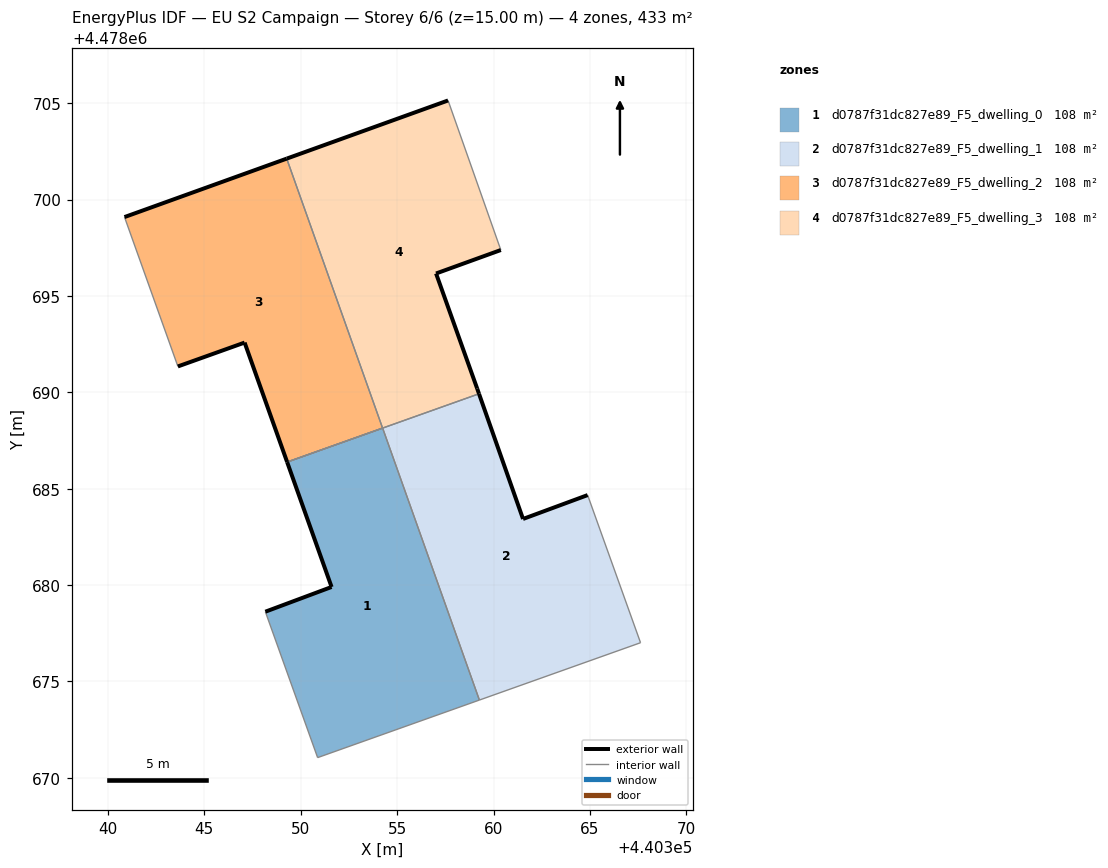
=== STOREY PLAN SPEC (per zone: floor XY polygon, exterior-wall plan segments, windows/doors) ===
zone 1: d0787f31dc827e89_F5_dwelling_0  (108.3 m²)
  floor: (440359.27, 4478674.04) (440354.25, 4478688.14) (440349.29, 4478686.38) (440351.60, 4478679.90) (440348.16, 4478678.62) (440350.88, 4478671.05)
  exterior wall: (440351.60, 4478679.90) – (440349.29, 4478686.38)  [6.9 m]
  exterior wall: (440348.16, 4478678.62) – (440351.60, 4478679.90)  [3.7 m]
  interior walls: 4
zone 2: d0787f31dc827e89_F5_dwelling_1  (108.3 m²)
  floor: (440367.63, 4478677.01) (440364.88, 4478684.67) (440361.53, 4478683.43) (440359.25, 4478689.92) (440354.25, 4478688.14) (440359.27, 4478674.04)
  exterior wall: (440359.25, 4478689.92) – (440361.53, 4478683.43)  [6.9 m]
  exterior wall: (440361.53, 4478683.43) – (440364.88, 4478684.67)  [3.6 m]
  interior walls: 4
zone 3: d0787f31dc827e89_F5_dwelling_2  (108.3 m²)
  floor: (440354.25, 4478688.15) (440349.27, 4478702.12) (440340.86, 4478699.09) (440343.63, 4478691.34) (440347.09, 4478692.58) (440349.29, 4478686.38)
  exterior wall: (440340.86, 4478699.09) – (440349.27, 4478702.12)  [8.9 m]
  exterior wall: (440349.29, 4478686.38) – (440347.09, 4478692.58)  [6.6 m]
  exterior wall: (440347.09, 4478692.58) – (440343.63, 4478691.34)  [3.7 m]
  interior walls: 3
zone 4: d0787f31dc827e89_F5_dwelling_3  (108.3 m²)
  floor: (440359.25, 4478689.92) (440359.15, 4478690.20) (440357.02, 4478696.17) (440360.38, 4478697.38) (440357.64, 4478705.14) (440349.27, 4478702.12) (440354.25, 4478688.15)
  exterior wall: (440349.27, 4478702.12) – (440357.64, 4478705.14)  [8.9 m]
  exterior wall: (440360.38, 4478697.38) – (440357.02, 4478696.17)  [3.6 m]
  exterior wall: (440357.02, 4478696.17) – (440359.15, 4478690.20)  [6.3 m]
  exterior wall: (440359.15, 4478690.20) – (440359.25, 4478689.92)  [0.3 m]
  interior walls: 5

=== DERIVED (storey summary) ===
Building: EU S2 Campaign
Storey: 6 of 6  (floor level z = 15.00 m)
Storey gross floor area: 433.0 m²
Zones on this storey: 4
  - d0787f31dc827e89_F5_dwelling_0: floor 108.3 m²; exterior wall 10.5 m (31.6 m²); WWR 0.0%
  - d0787f31dc827e89_F5_dwelling_1: floor 108.3 m²; exterior wall 10.5 m (31.4 m²); WWR 0.0%
  - d0787f31dc827e89_F5_dwelling_2: floor 108.3 m²; exterior wall 19.2 m (57.6 m²); WWR 0.0%
  - d0787f31dc827e89_F5_dwelling_3: floor 108.3 m²; exterior wall 19.1 m (57.3 m²); WWR 0.0%
Zone adjacency (shared interzone walls):
  - d0787f31dc827e89_F5_dwelling_0 ↔ d0787f31dc827e89_F5_dwelling_1
  - d0787f31dc827e89_F5_dwelling_0 ↔ d0787f31dc827e89_F5_dwelling_3
  - d0787f31dc827e89_F5_dwelling_1 ↔ d0787f31dc827e89_F5_dwelling_3
  - d0787f31dc827e89_F5_dwelling_2 ↔ d0787f31dc827e89_F5_dwelling_3